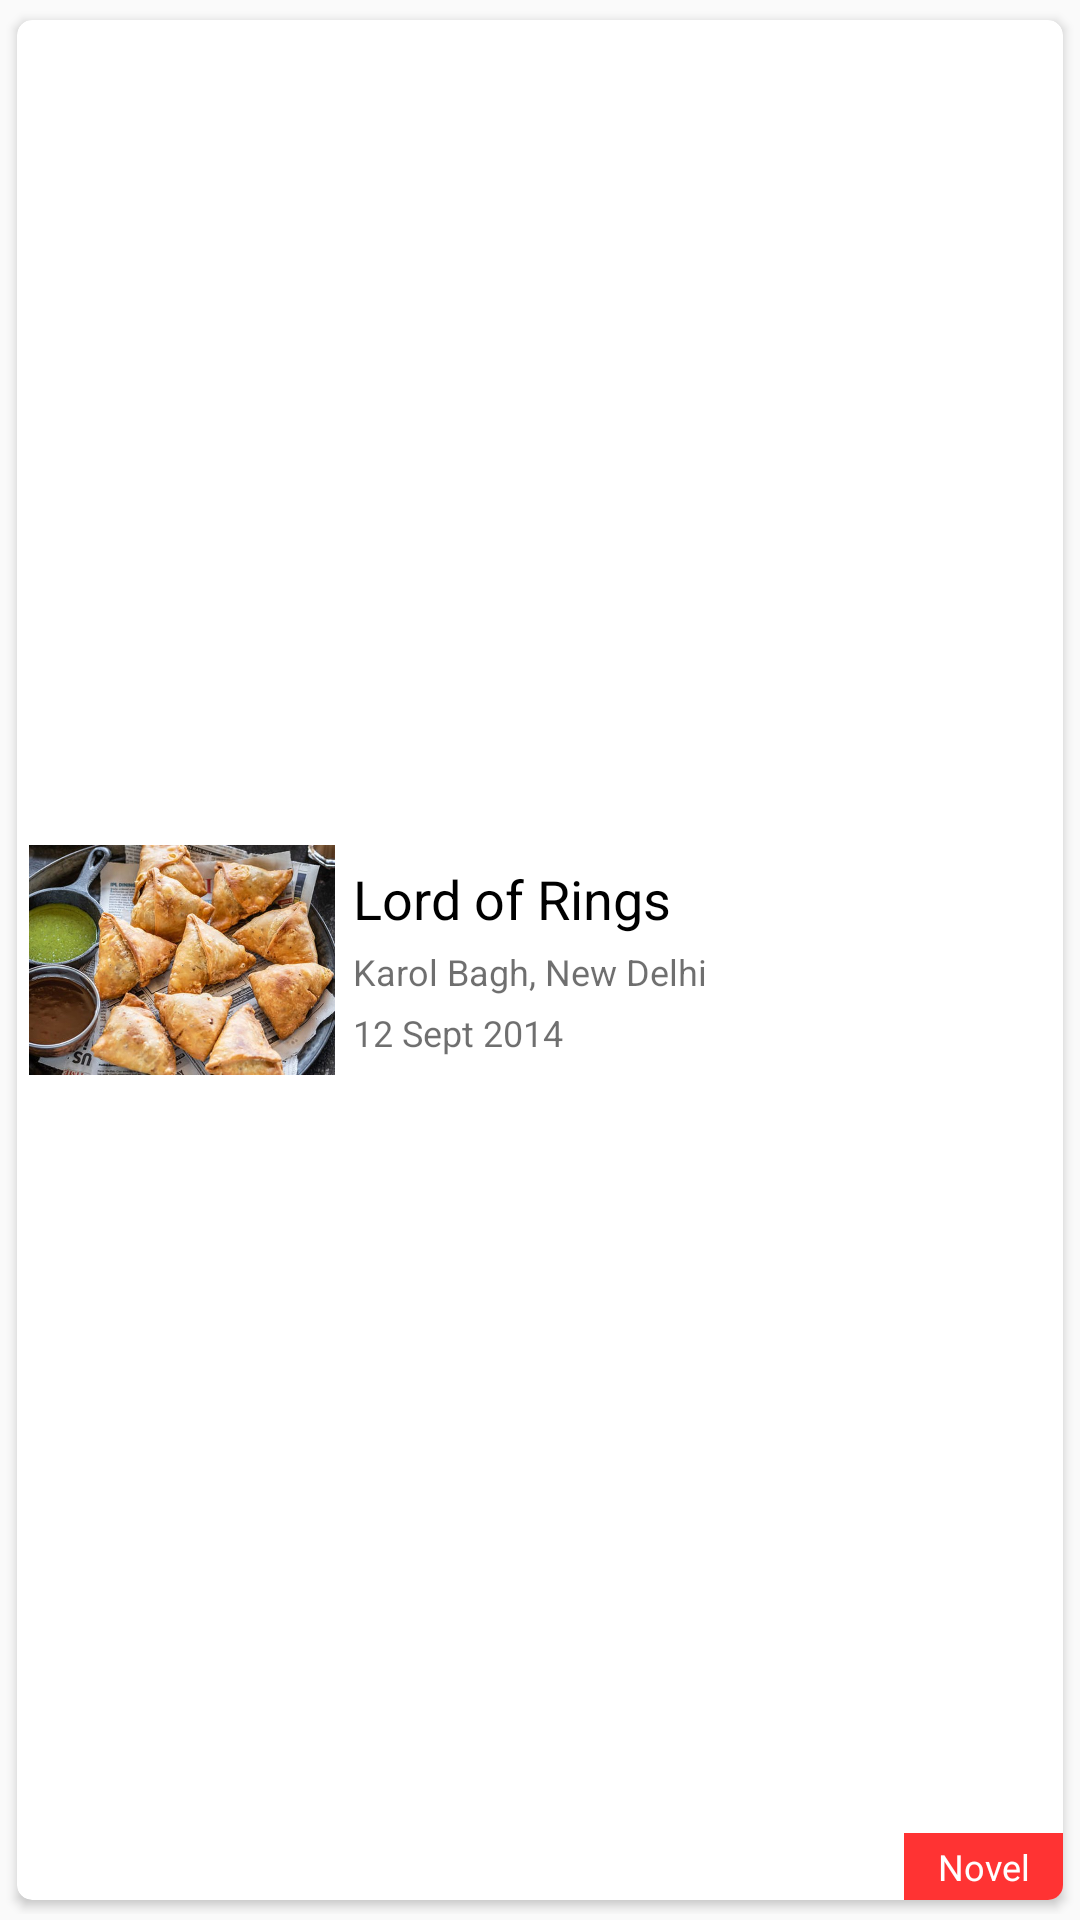

Android layout source for this screen:
<!-- AndroidManifest.xml: application theme AppTheme -->
<!-- res/layout/exchange_one_row.xml -->
<?xml version="1.0" encoding="utf-8"?>
<androidx.appcompat.widget.LinearLayoutCompat xmlns:android="http://schemas.android.com/apk/res/android"
    xmlns:card_view="http://schemas.android.com/apk/res-auto"
    android:layout_width="match_parent"
    android:layout_height="110dp"
    android:orientation="vertical"
    android:padding="2dp">

    <androidx.cardview.widget.CardView
        android:id="@+id/cardView"
        android:layout_width="match_parent"
        android:layout_height="match_parent"
        card_view:cardCornerRadius="5dp"
        card_view:cardElevation="2dp"
        card_view:cardUseCompatPadding="true">

        <androidx.appcompat.widget.LinearLayoutCompat
            android:id="@+id/linearLayout"
            android:layout_width="match_parent"
            android:layout_height="wrap_content"
            android:orientation="horizontal">

            <ImageView
                android:id="@+id/imageView"
                android:layout_width="110dp"
                android:layout_height="match_parent"
                android:adjustViewBounds="true"
                android:padding="4dp"
                android:scaleType="fitCenter"
                android:src="@drawable/samosa" />

            <androidx.appcompat.widget.LinearLayoutCompat
                android:layout_width="match_parent"
                android:layout_height="match_parent"
                android:orientation="horizontal">

                <androidx.appcompat.widget.LinearLayoutCompat
                    android:layout_width="match_parent"
                    android:layout_height="match_parent"
                    android:layout_weight="0.1"
                    android:gravity="center"
                    android:orientation="vertical"
                    android:paddingStart="2dp">

                    <TextView
                        android:id="@+id/tv_title"
                        android:layout_width="match_parent"
                        android:layout_height="wrap_content"
                        android:fontFamily="sans-serif"
                        android:gravity="start|center"
                        android:maxLines="2"
                        android:paddingBottom="4dp"
                        android:text="Lord of Rings"
                        android:textColor="@android:color/black"
                        android:textSize="18sp" />

                    <androidx.appcompat.widget.LinearLayoutCompat
                        android:layout_width="match_parent"
                        android:layout_height="wrap_content"
                        android:orientation="horizontal">

                        <TextView
                            android:id="@+id/tv_location"
                            android:layout_width="wrap_content"
                            android:layout_height="wrap_content"
                            android:text="Karol Bagh"
                            android:textColor="#90000000"
                            android:textSize="12sp" />

                        <TextView
                            android:id="@+id/tv_city"
                            android:layout_width="wrap_content"
                            android:layout_height="wrap_content"
                            android:text=", New Delhi"
                            android:textColor="#90000000"
                            android:textSize="12sp" />

                    </androidx.appcompat.widget.LinearLayoutCompat>

                    <TextView
                        android:layout_width="wrap_content"
                        android:layout_height="wrap_content"
                        android:layout_gravity="start"
                        android:lines="1"
                        android:paddingTop="4dp"
                        android:text="12 Sept 2014"
                        android:textColor="#90000000"
                        android:textSize="12sp" />

                </androidx.appcompat.widget.LinearLayoutCompat>

                <RelativeLayout
                    android:layout_width="match_parent"
                    android:layout_height="match_parent"
                    android:layout_weight="0.35">

                    <TextView
                        android:id="@+id/tv_cat"
                        android:layout_width="match_parent"
                        android:layout_height="wrap_content"
                        android:layout_alignParentEnd="true"
                        android:layout_alignParentBottom="true"
                        android:background="#f33"
                        android:gravity="center"
                        android:paddingStart="5dp"
                        android:paddingTop="3dp"
                        android:paddingEnd="5dp"
                        android:paddingBottom="3dp"
                        android:text="Novel"
                        android:textColor="#fff"
                        android:textSize="12sp" />

                </RelativeLayout>

            </androidx.appcompat.widget.LinearLayoutCompat>

        </androidx.appcompat.widget.LinearLayoutCompat>

    </androidx.cardview.widget.CardView>

</androidx.appcompat.widget.LinearLayoutCompat>
<!-- resources referenced by this layout -->
<resources>
  <!-- drawable samosa: jpg bitmap (drawable, 78387 bytes) -->
  <style name="AppTheme" parent="Theme.AppCompat.Light.NoActionBar">
          
          <item name="colorPrimary">@color/colorPrimary</item>
          <item name="colorPrimaryDark">@color/colorPrimaryDark</item>
          <item name="colorAccent">@color/colorAccent</item>
          <item name="android:textColorSecondary">@android:color/black</item>
      </style>
  <color name="colorPrimary">#6200EE</color>
  <color name="colorPrimaryDark">#6718F3</color>
  <color name="colorAccent">#6200EE</color>
</resources>
